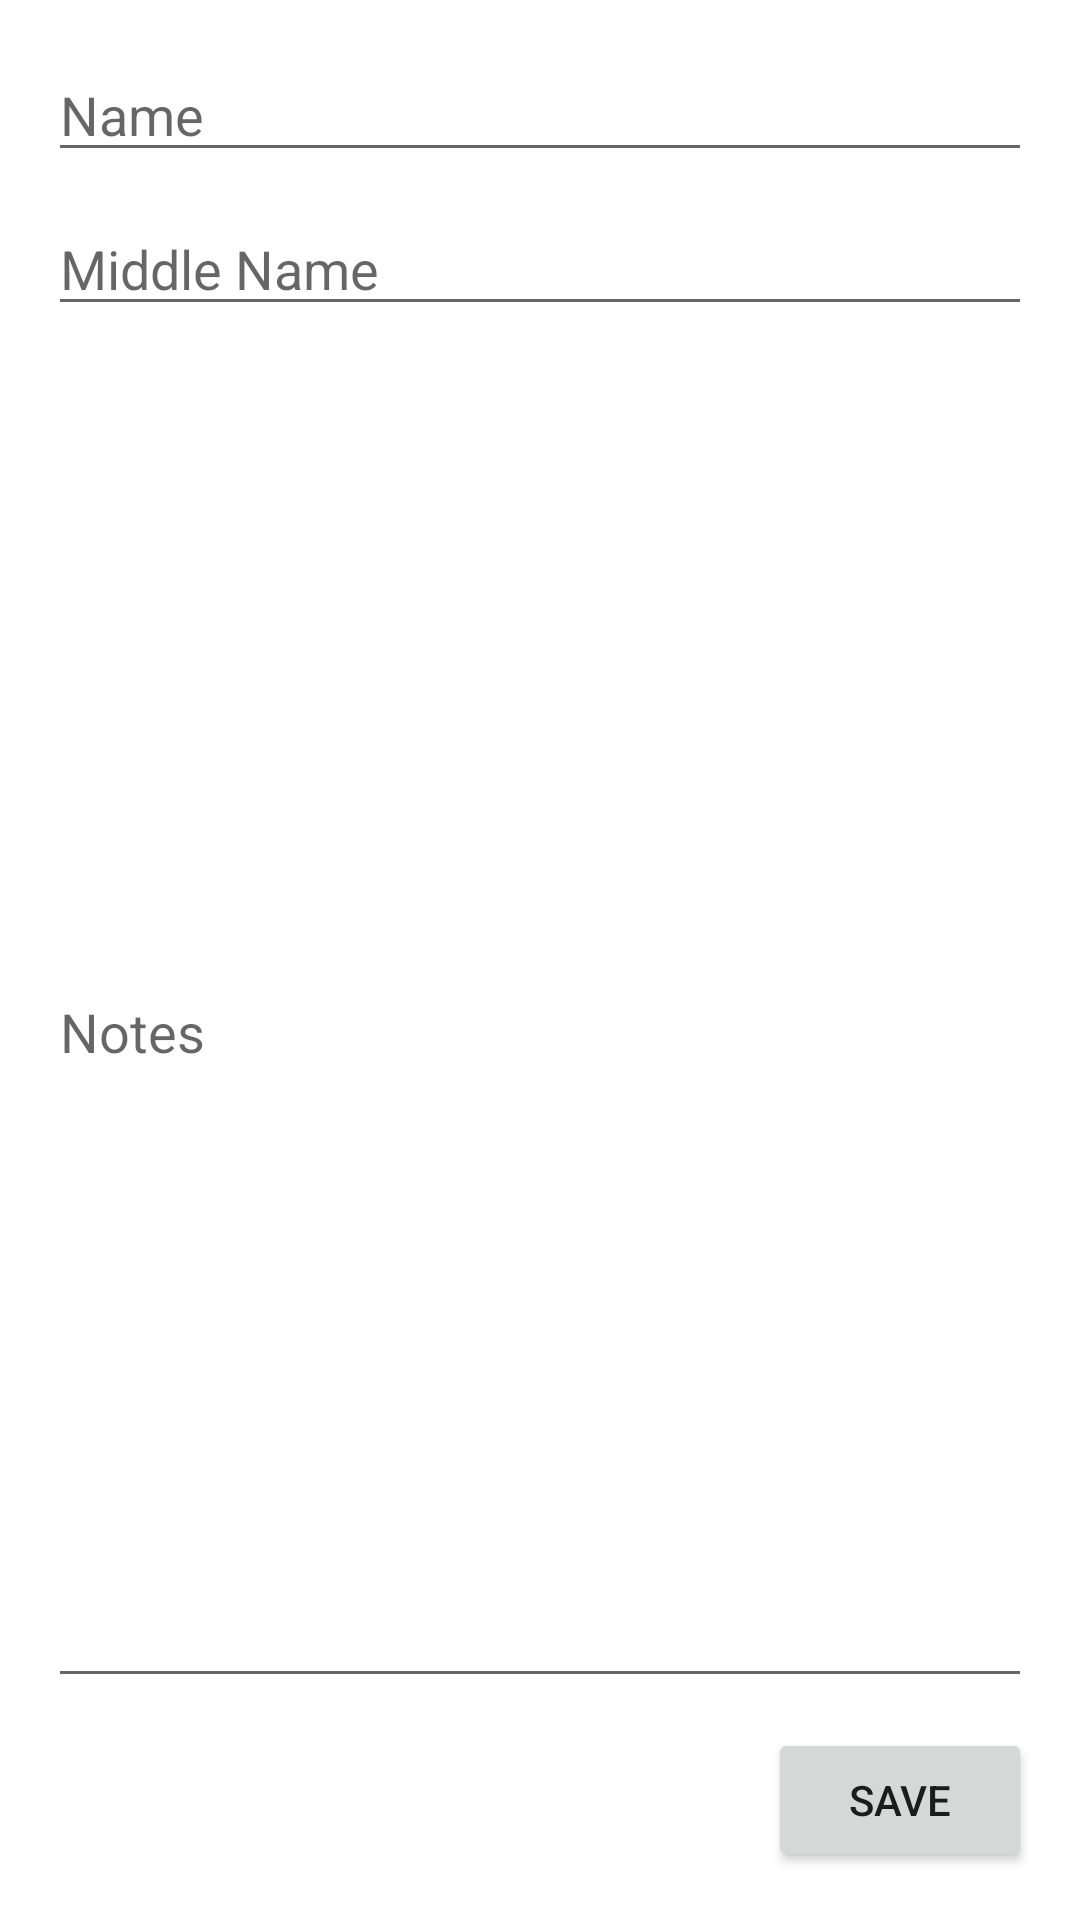

Here is an Android app screen rendered from its layout file. Give the layout XML and the strings, colors and styles it references.
<!-- AndroidManifest.xml: application theme Theme.Time2T3YourPills -->
<!-- res/layout/fragment_patient.xml -->
<?xml version="1.0" encoding="utf-8"?>
<LinearLayout xmlns:android="http://schemas.android.com/apk/res/android"
    android:layout_width="match_parent"
    android:layout_height="match_parent"
    android:orientation="vertical"
    android:padding="16dp">

    <EditText
        android:id="@+id/name_edit_text"
        android:layout_width="match_parent"
        android:layout_height="wrap_content"
        android:hint="Name" />

    <EditText
        android:id="@+id/middle_name_edit_text"
        android:layout_width="match_parent"
        android:layout_height="wrap_content"
        android:hint="Middle Name"
        android:layout_marginTop="10dp" />

    <EditText
        android:id="@+id/notes_edit_text"
        android:layout_width="match_parent"
        android:layout_height="0dp"
        android:layout_weight="1"
        android:hint="Notes"
        android:layout_marginTop="10dp" />

    <Button
        android:id="@+id/save_button"
        android:layout_width="wrap_content"
        android:layout_height="wrap_content"
        android:text="Save"
        android:layout_gravity="end"
        android:layout_marginTop="10dp" />

</LinearLayout>
<!-- resources referenced by this layout -->
<resources>
  <style name="Theme.Time2T3YourPills" parent="Theme.MaterialComponents.DayNight.DarkActionBar">
          
          <item name="colorPrimary">@color/purple_500</item>
          <item name="colorPrimaryVariant">@color/purple_700</item>
          <item name="colorOnPrimary">@color/white</item>
          
          <item name="colorSecondary">@color/teal_200</item>
          <item name="colorSecondaryVariant">@color/teal_700</item>
          <item name="colorOnSecondary">@color/black</item>
          
          <item name="android:statusBarColor">?attr/colorPrimaryVariant</item>
          
      </style>
  <color name="purple_500">#FF6200EE</color>
  <color name="purple_700">#FF3700B3</color>
  <color name="white">#FFFFFFFF</color>
  <color name="teal_200">#FF03DAC5</color>
  <color name="teal_700">#FF018786</color>
  <color name="black">#FF000000</color>
</resources>
